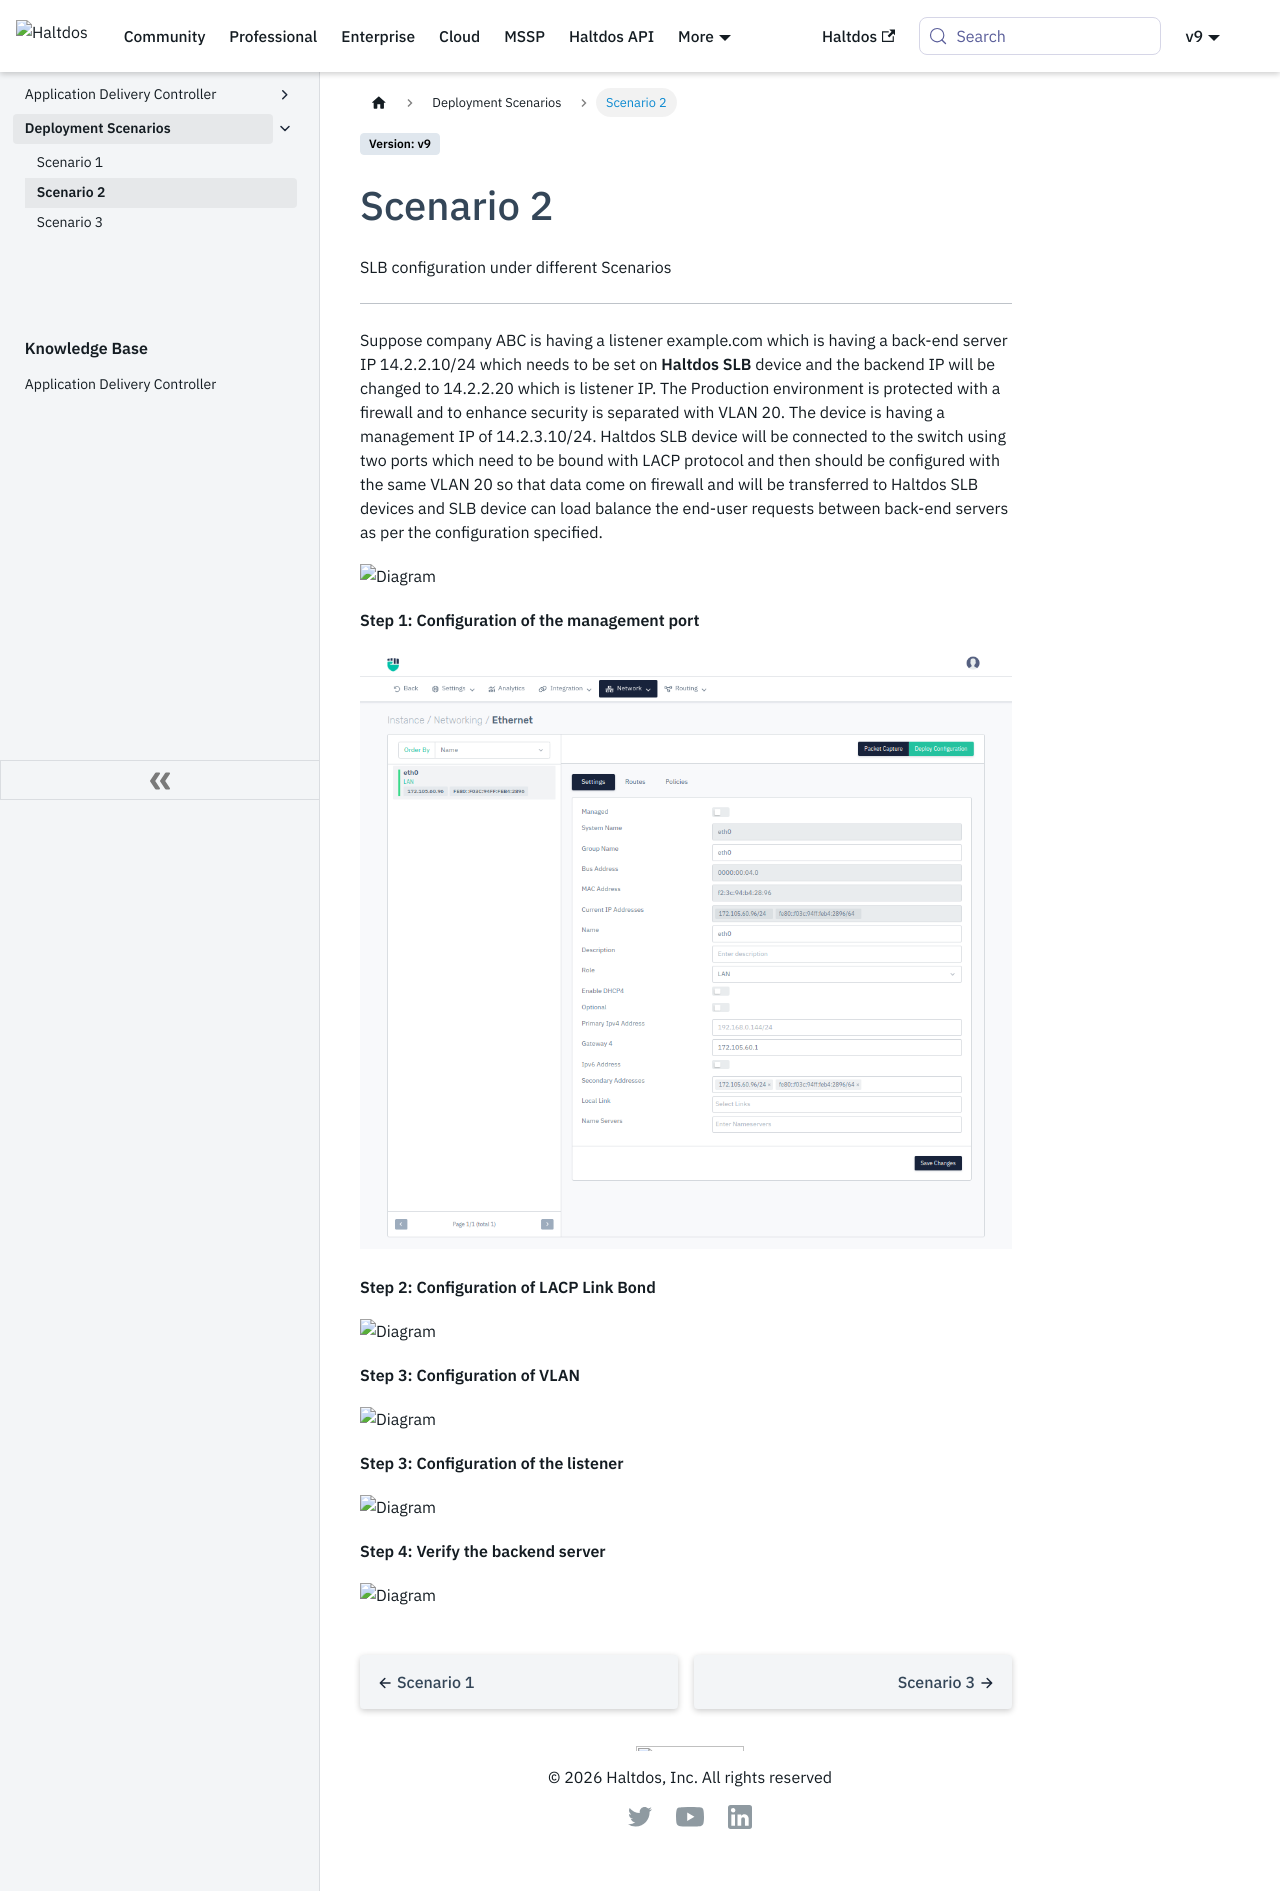

repository: halt-dos/hd-wiki-public · page: scenarios/adc/scenario-2/index.html · generator: docusaurus

# Scenario 2

SLB configuration under different Scenarios

---

Suppose company ABC is having a listener example.com which is having a back-end server IP 14.2.2.10/24 which needs to be set on **Haltdos SLB** device and the backend IP will be changed to 14.2.2.20 which is listener IP. The Production environment is protected with a firewall and to enhance security is separated with VLAN 20. The device is having a management IP of 14.2.3.10/24. Haltdos SLB device will be connected to the switch using two ports which need to be bound with LACP protocol and then should be configured with the same VLAN 20 so that data come on firewall and will be transferred to Haltdos SLB devices and SLB device can load balance the end-user requests between back-end servers as per the configuration specified.

![Diagram](/img/adc/v6/scenarios/scenario2-1.png)

**Step 1: Configuration of the management port**

![Diagram](/img/adc/v8/ethernet_1.png)

**Step 2: Configuration of LACP Link Bond**

![Diagram](/img/adc/v8/link_bond.png)

**Step 3: Configuration of VLAN**

![Diagram](/img/adc/v8/vlan_1.png)

**Step 3: Configuration of the listener**

![Diagram](/img/adc/v8/listeners_1.png)

**Step 4: Verify the backend server**

![Diagram](/img/adc/v8/server_group_1.png)
